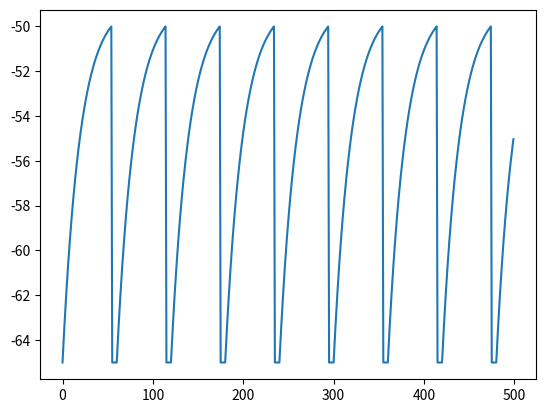
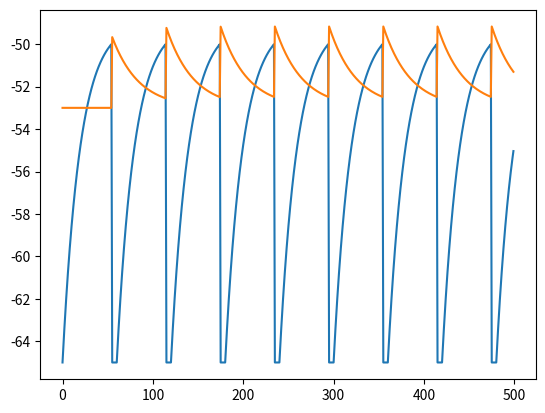

Here is the Python script that generated these plots, in order:
import numpy as np
import matplotlib.pyplot as plt

V_rest = -65
V_thresh = -50
RC = 20
dt = 1
I = 16
ref = 0

V = np.ones(500) * V_rest

for t in range(1, len(V)):
    if ref > 0:
        ref = ref - 1
        continue
    V[t] = V[t-1] + dt/RC * (-(V[t-1] - V_rest) + I)
    if V[t] > V_thresh:
        V[t] = V_rest;
        ref = 5 # the neuron rests for 5ms before it can take any new inputs

plt.plot(V)
plt.show()

import numpy as np
import matplotlib.pyplot as plt

dt = 1
w = 100.0 # if neuron_0 is fired, then neuron_1 will receive an additional current w

class Neuron:
    def __init__(self, V_rest, V_thresh, RC, I, ref):
        self.V_rest = V_rest
        self.V_thresh = V_thresh
        self.RC = RC
        self.I = I
        self.ref = ref
        self.status = np.ones(500) * V_rest

n_0 = Neuron(-65, -50, 20, 16, 0)
n_1 = Neuron(-53, -40, 30, 0, 0)

for t in range(1, len(n_0.status)):
    if n_0.ref > 0:
        n_0.ref -= 1
    else:
        n_0.status[t] = n_0.status[t-1] + dt/n_0.RC * (-(n_0.status[t-1] - n_0.V_rest) + n_0.I)
        if n_0.status[t] > n_0.V_thresh:
            n_0.status[t] = n_0.V_rest
            n_0.ref = 5
            # after n_0 is fired, n_1 receives an addtional current w
            n_1.I = w
        
    if n_1.ref > 0:
        n_1.ref -= 1
    else:
        n_1.status[t] = n_1.status[t-1] + dt/n_1.RC * (-(n_1.status[t-1] - n_1.V_rest) + n_1.I)
        n_1.I = 0
        if n_1.status[t] > n_1.V_thresh:
            n_1.status[t] = n_1.V_rest
            n_1.ref = 5

plt.plot(n_0.status)
plt.plot(n_1.status)
plt.show()
